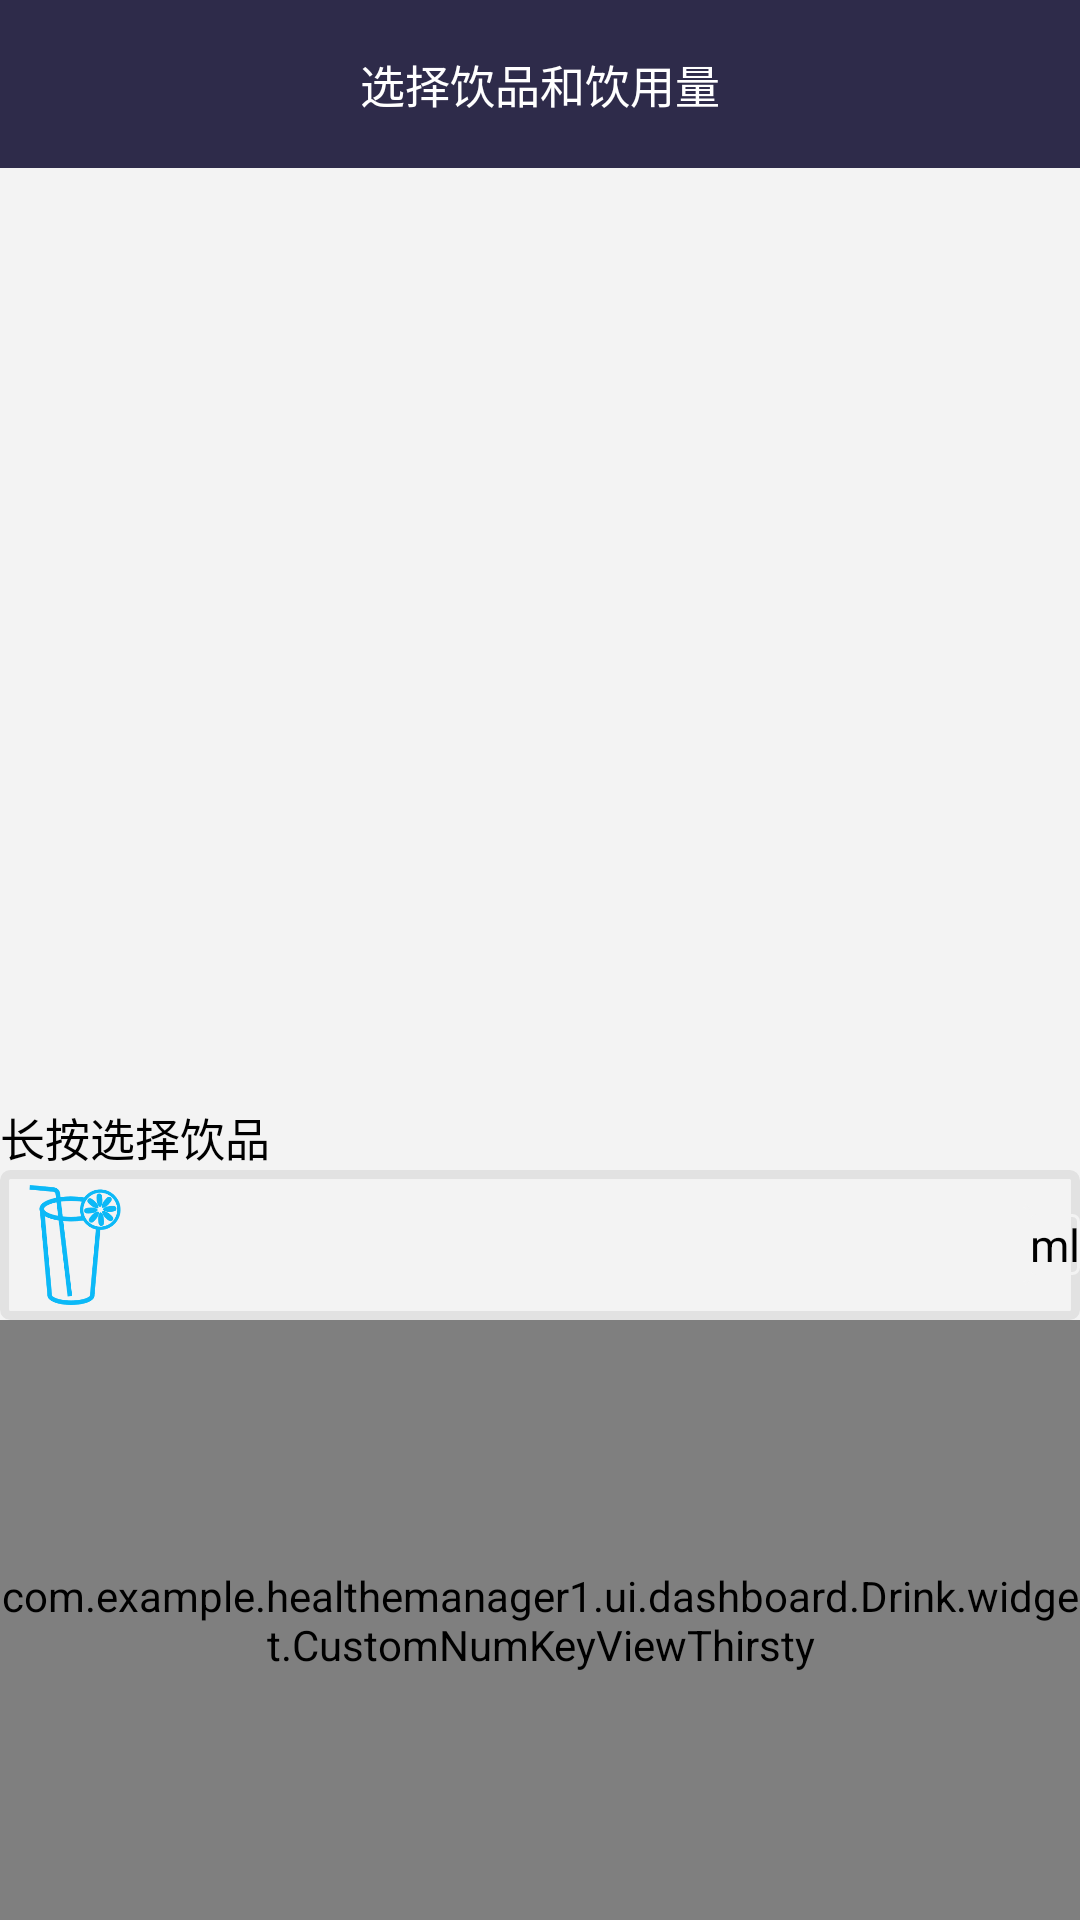

The Android layout XML behind this screen, and the referenced resources:
<!-- AndroidManifest.xml: application theme Theme.HealtheManager1 -->
<!-- res/layout/da_drink_bd_grid.xml -->
<?xml version="1.0" encoding="utf-8"?>
<LinearLayout xmlns:android="http://schemas.android.com/apk/res/android"
    xmlns:tools="http://schemas.android.com/tools"
    android:layout_width="match_parent"
    android:layout_height="match_parent"
    android:background="#F3F3F3"
    android:orientation="vertical">
    <androidx.appcompat.widget.Toolbar
        android:layout_width="match_parent"
        android:layout_height="wrap_content"
        android:background="#2E2B4A">

        <TextView
            android:layout_width="wrap_content"
            android:layout_height="wrap_content"
            android:layout_gravity="center"
            android:text="选择饮品和饮用量"
            android:textColor="@color/white"
            android:textSize="15dp" />

    </androidx.appcompat.widget.Toolbar>

    <LinearLayout
        android:layout_width="match_parent"
        android:layout_height="wrap_content"
        android:layout_marginTop="15dp"
        android:background="#F3F3F3"
        android:layout_weight="1"
        android:orientation="vertical">
        <GridView
            android:id="@+id/gridview"
            android:layout_width="match_parent"
            android:layout_height="wrap_content"

            android:layout_gravity="center"
            android:horizontalSpacing="15dp"
            android:numColumns="3"
            android:verticalSpacing="10dp" />
    </LinearLayout>


    <LinearLayout
        android:layout_width="match_parent"
        android:layout_height="wrap_content"
        android:background="#F3F3F3"
        android:orientation="vertical">
        <TextView
            android:layout_width="wrap_content"
            android:layout_height="wrap_content"
            android:layout_weight="1"
            android:textSize="15dp"
            android:textColor="@color/black"
            android:text="长按选择饮品"/>
        <LinearLayout
            android:layout_width="match_parent"
            android:layout_height="wrap_content"
            android:background="@drawable/custom_edittext_background"

            android:orientation="horizontal">
            <ImageView
                android:id="@+id/selected_im"
                android:layout_marginTop="5dp"
                android:layout_marginBottom="5dp"
                android:layout_marginRight="5dp"
                android:layout_marginLeft="5dp"
                android:layout_width="40dp"
                android:layout_height="40dp"
                android:src="@mipmap/beizi"/>

            <EditText
                android:id="@+id/ml"
                android:layout_width="match_parent"
                android:layout_height="wrap_content"
                android:background="@drawable/custom_edit"
                android:layout_gravity="center"
                android:gravity="right"
                android:layout_weight="1"
                android:textSize="20dp" />
            <EditText

                android:layout_width="wrap_content"
                android:layout_height="wrap_content"
                android:background="@drawable/custom_edit"
                android:text="ml"
                android:textColor="@color/black"
                android:layout_gravity="center"
                android:textSize="15dp" />
        </LinearLayout>

        <com.example.healthemanager1.ui.dashboard.Drink.widget.CustomNumKeyViewThirsty
            android:id="@+id/keyboardview1"
            android:layout_weight="1"
            android:layout_width="match_parent"
            android:layout_height="200dp" />
    </LinearLayout>

    
</LinearLayout>
<!-- resources referenced by this layout -->
<resources>
  <color name="black">#FF000000</color>
  <color name="white">#FFFFFFFF</color>
  <!-- drawable custom_edit (drawable) -->
  <?xml version="1.0" encoding="utf-8"?>
  <shape xmlns:android="http://schemas.android.com/apk/res/android"
      android:shape="rectangle">
  
      
      <corners android:radius="2dp" />
      
      <stroke
          android:width="1dp"
          android:color="#F3F3F3" />
  
  </shape>
  <!-- drawable custom_edittext_background (drawable) -->
  <?xml version="1.0" encoding="utf-8"?>
  <shape xmlns:android="http://schemas.android.com/apk/res/android"
      android:shape="rectangle">
  
      
      <corners android:radius="2dp" />
      
      <stroke
          android:width="3dp"
          android:color="#E2E2E2" />
  
  </shape>
  <!-- mipmap beizi: png bitmap (mipmap-xxxhdpi, 6338 bytes) -->
  <style name="Theme.HealtheManager1" parent="Theme.MaterialComponents.DayNight.DarkActionBar">
          
          <item name="colorPrimary">#353C4F</item>
          
          <item name="colorPrimaryVariant">#00C4B3</item>
          <item name="colorOnPrimary">@color/white</item>
  
          
          <item name="colorSecondary">@color/teal_200</item>
          <item name="colorSecondaryVariant">@color/teal_700</item>
          <item name="colorOnSecondary">@color/grey_btn_color_disable</item>
          
          <item name="android:statusBarColor" tools:targetApi="l">?attr/colorPrimaryVariant</item>
          
          <item name="windowNoTitle">true</item>
          <item name="android:windowBackgroundFallback">#736AB9</item>
      </style>
  <color name="teal_200">#FF03DAC5</color>
  <color name="teal_700">#FF018786</color>
  <color name="grey_btn_color_disable">#7fd8d8d8</color>
</resources>
